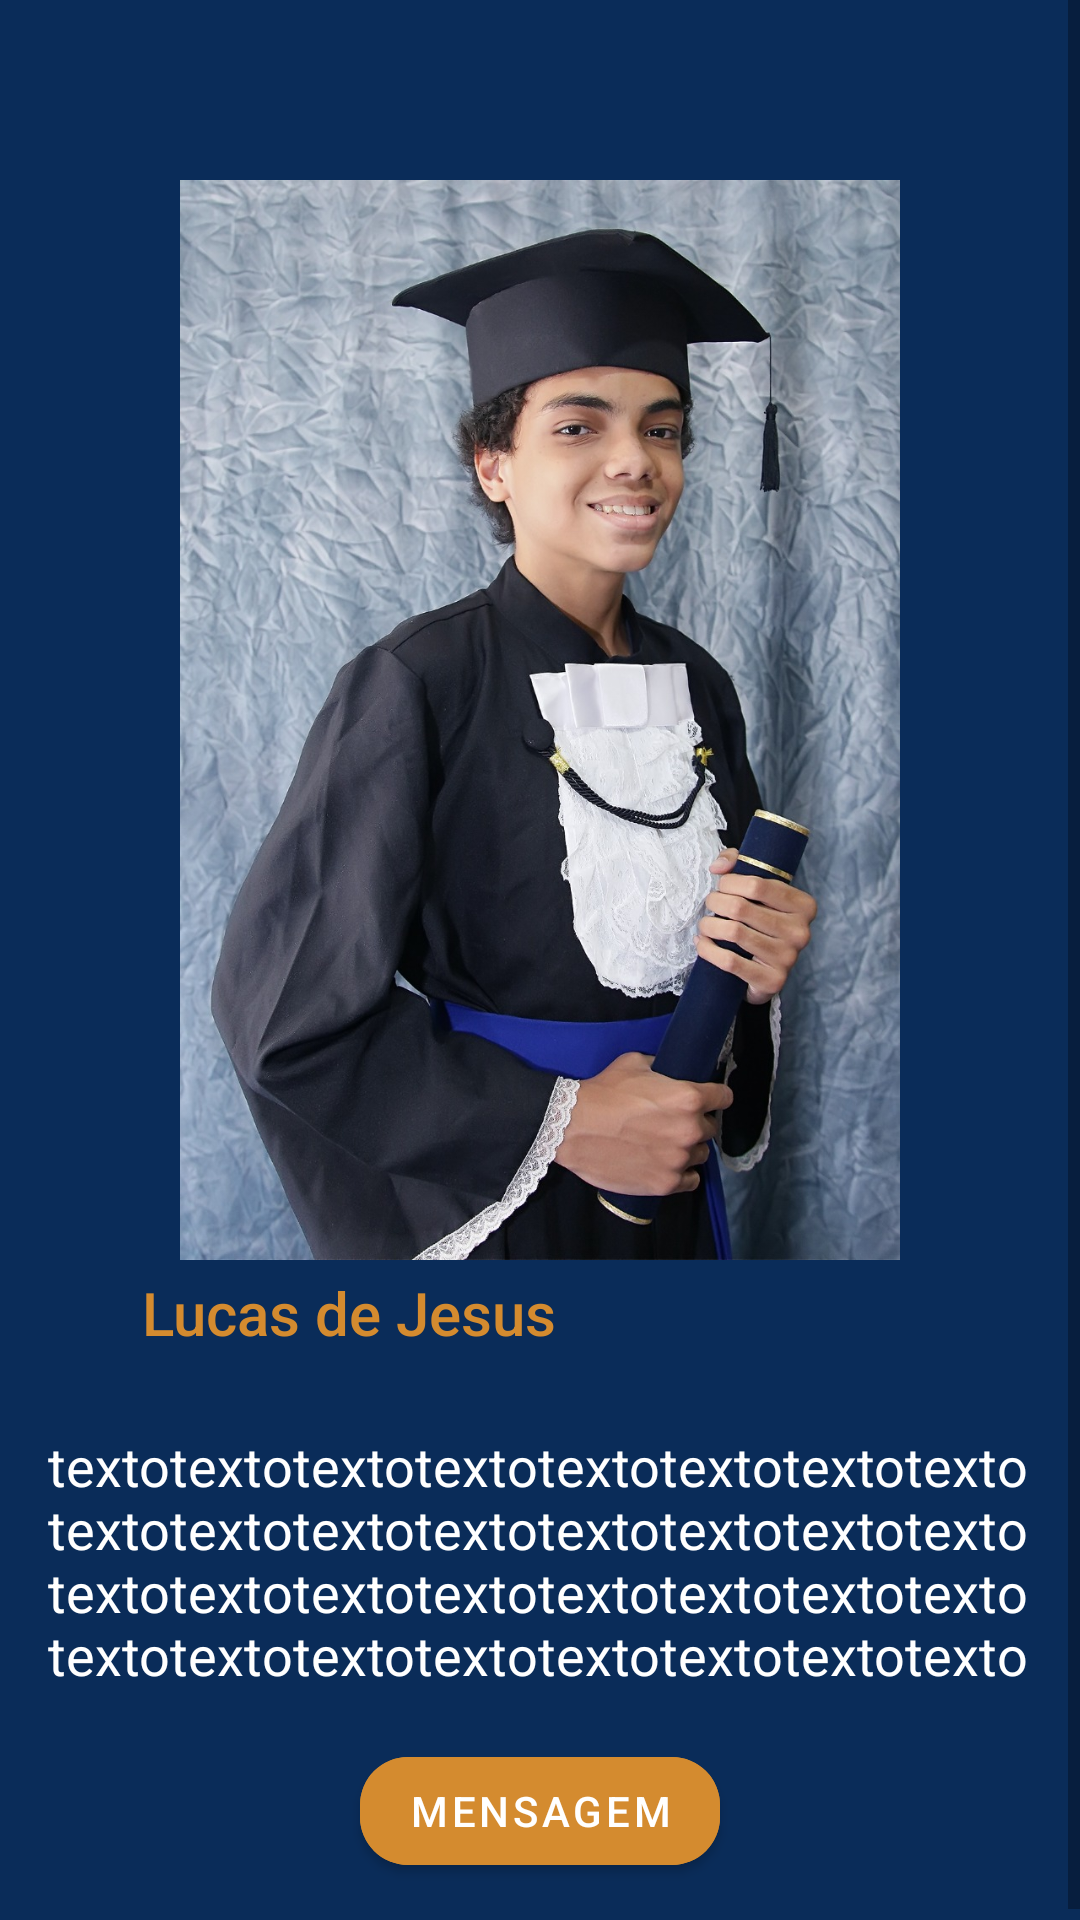

Produce the Android XML layout that renders to this screen, including the resource entries it uses.
<!-- AndroidManifest.xml: application theme AppTheme -->
<!-- res/layout/fragment_detail.xml -->
<?xml version="1.0" encoding="utf-8"?>
<ScrollView
    xmlns:android="http://schemas.android.com/apk/res/android"
    xmlns:app="http://schemas.android.com/apk/res-auto"
    xmlns:tools="http://schemas.android.com/tools"
    android:layout_width="match_parent"
    android:layout_height="match_parent"
    android:fillViewport="true">

    <androidx.constraintlayout.widget.ConstraintLayout
        android:layout_width="match_parent"
        android:layout_height="wrap_content"
        android:background="@color/colorPrimary">

        <ImageView
            android:id="@+id/image"
            android:layout_width="match_parent"
            android:layout_height="360dp"
            android:layout_marginStart="16dp"
            android:layout_marginTop="60dp"
            android:layout_marginEnd="16dp"
            android:contentDescription="@null"
            android:src="@drawable/lucas_de_jesus"
            app:layout_constraintEnd_toEndOf="parent"
            app:layout_constraintStart_toStartOf="parent"
            app:layout_constraintTop_toTopOf="parent" />

        <TextView
            android:id="@+id/description"
            style="@style/TextAppearance.AppCompat.Body1"
            android:layout_width="match_parent"
            android:layout_height="wrap_content"
            android:layout_below="@id/image"
            android:layout_marginStart="16dp"
            android:layout_marginTop="24dp"
            android:layout_marginEnd="16dp"
            android:layout_marginBottom="16dp"
            android:text="@string/texto"
            android:textColor="@color/white"
            android:textSize="18sp"
            app:layout_constraintBottom_toBottomOf="parent"
            app:layout_constraintEnd_toEndOf="parent"
            app:layout_constraintHorizontal_bias="0.0"
            app:layout_constraintStart_toStartOf="parent"
            app:layout_constraintTop_toBottomOf="@+id/name"
            app:layout_constraintVertical_bias="0.01999998" />

        <TextView
            android:id="@+id/name"
            style="@style/TextAppearance.AppCompat.Title"
            android:layout_width="wrap_content"
            android:layout_height="wrap_content"
            android:layout_below="@id/image"
            android:layout_marginStart="16dp"
            android:layout_marginTop="4dp"
            android:layout_marginEnd="16dp"
            android:text="@string/text_name"
            android:textColor="@color/colorAccent"
            app:layout_constraintEnd_toEndOf="parent"
            app:layout_constraintHorizontal_bias="0.166"
            app:layout_constraintStart_toStartOf="parent"
            app:layout_constraintTop_toBottomOf="@+id/image" />

        <ImageButton
            android:id="@+id/btnVoltar"
            android:layout_width="wrap_content"
            android:layout_height="wrap_content"
            android:layout_marginStart="16dp"
            android:layout_marginTop="8dp"
            android:layout_marginEnd="16dp"
            android:layout_marginBottom="16dp"
            android:layout_weight="0.1"
            android:backgroundTint="@android:color/transparent"
            android:clickable="true"
            android:focusable="true"
            android:src="@drawable/ic_back"
            android:text="@string/btn_voltar"
            app:layout_constraintBottom_toTopOf="@+id/image"
            app:layout_constraintEnd_toEndOf="parent"
            app:layout_constraintHorizontal_bias="0.0"
            app:layout_constraintStart_toStartOf="parent"
            app:layout_constraintTop_toTopOf="parent" />

        <com.google.android.material.button.MaterialButton
            android:id="@+id/btnDetailMessage"
            android:layout_width="wrap_content"
            android:layout_height="wrap_content"
            android:layout_gravity="center_horizontal"
            android:layout_marginStart="16dp"
            android:layout_marginTop="16dp"
            android:layout_marginEnd="16dp"
            android:layout_marginBottom="16dp"
            android:backgroundTint="@color/colorAccent"
            android:focusable="true"
            android:text="mensagem"
            android:textAllCaps="true"
            android:textColor="@color/white"
            app:cornerRadius="16dp"
            app:layout_constraintBottom_toBottomOf="parent"
            app:layout_constraintEnd_toEndOf="parent"
            app:layout_constraintStart_toStartOf="parent"
            app:layout_constraintTop_toBottomOf="@+id/description"
            app:layout_constraintVertical_bias="0.90999997"
            tools:ignore="UsingOnClickInXml" />

    </androidx.constraintlayout.widget.ConstraintLayout>
</ScrollView>
<!-- resources referenced by this layout -->
<resources>
  <color name="colorAccent">#D48B2F</color>
  <color name="colorPrimary">#FF0a2c59</color>
  <color name="white">#FFFFFFFF</color>
  <!-- drawable lucas_de_jesus: jpeg bitmap (drawable, 239643 bytes) -->
  <string name="btn_voltar">Voltar</string>
  <string name="text_name">Lucas de Jesus</string>
  <string name="texto">textotextotextotextotextotextotextotextotextotextotextotextotextotextotextotextotextotextotextotextotextotextotextotextotextotextotextotextotextotextotextotexto</string>
  <style name="AppTheme" parent="Theme.MaterialComponents.Light.NoActionBar">
          
          <item name="colorPrimary">@color/colorPrimary</item>
          <item name="colorPrimaryVariant">@color/colorPrimaryDark</item>
          <item name="colorOnPrimary">@color/white</item>
          
          <item name="colorSecondary">@color/primaryLightColor</item>
          <item name="colorSecondaryVariant">@color/colorPrimaryDark</item>
          <item name="colorOnSecondary">@color/black</item>
          
          <item name="android:statusBarColor">?attr/colorPrimaryVariant</item>
          
      </style>
  <color name="colorPrimaryDark">#FF000030</color>
  <color name="primaryLightColor">#FF3f5486</color>
  <color name="black">#FF000000</color>
</resources>
